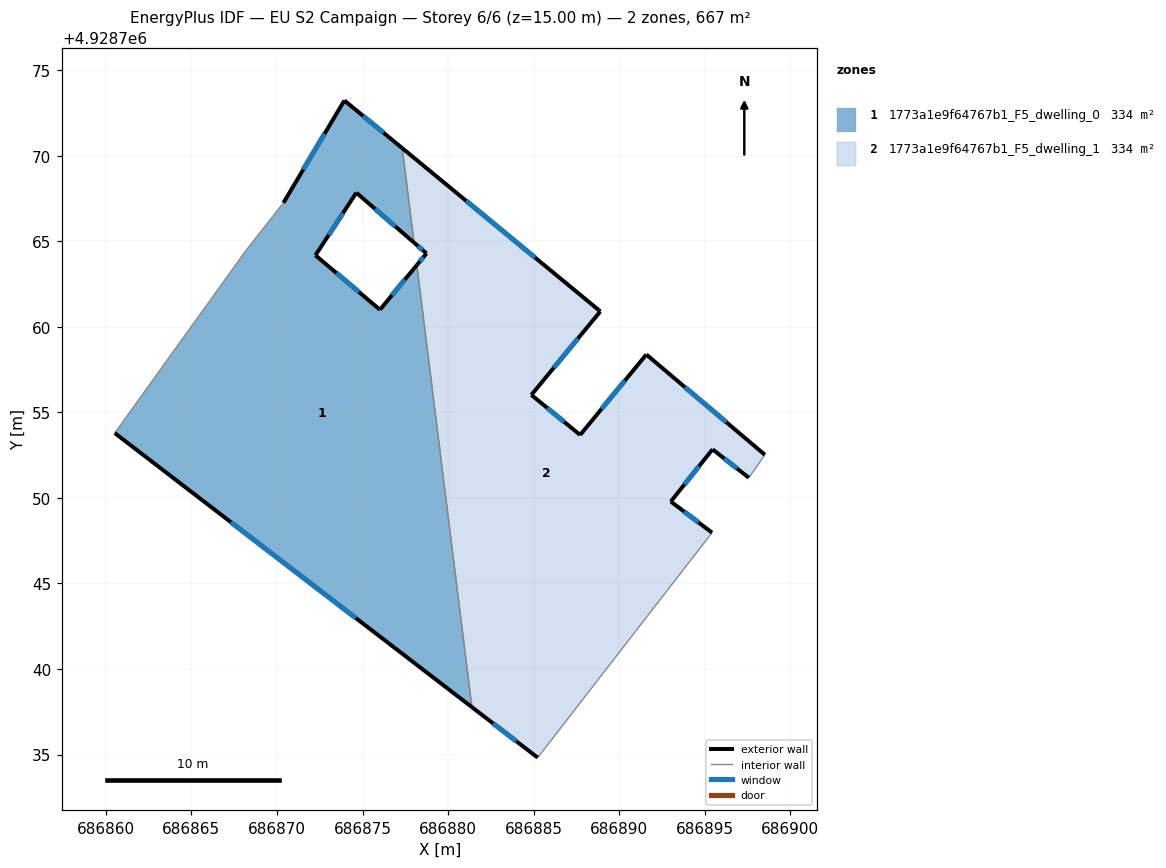
=== STOREY PLAN SPEC (per zone: floor XY polygon, exterior-wall plan segments, windows/doors) ===
zone 1: 1773a1e9f64767b1_F5_dwelling_0  (333.6 m²)
  floor: (686877.32, 4928770.44) (686878.01, 4928764.92) (686874.64, 4928767.84) (686872.25, 4928764.18) (686876.02, 4928761.00) (686878.17, 4928763.61) (686881.39, 4928737.77) (686860.52, 4928753.79) (686868.21, 4928764.49) (686870.38, 4928767.25) (686873.94, 4928773.23)
  exterior wall: (686873.94, 4928773.23) – (686870.38, 4928767.25)  [7.0 m]
    window: (686872.78, 4928771.28) – (686871.54, 4928769.19)  [2.6 m²]
  exterior wall: (686877.32, 4928770.44) – (686873.94, 4928773.23)  [4.4 m]
    window: (686876.22, 4928771.35) – (686875.04, 4928772.32)  [1.6 m²]
  exterior wall: (686874.64, 4928767.84) – (686878.01, 4928764.92)  [4.5 m]
    window: (686875.73, 4928766.89) – (686876.91, 4928765.87)  [1.6 m²]
  exterior wall: (686872.25, 4928764.18) – (686874.64, 4928767.84)  [4.4 m]
    window: (686873.03, 4928765.37) – (686873.86, 4928766.65)  [1.6 m²]
  exterior wall: (686876.02, 4928761.00) – (686872.25, 4928764.18)  [4.9 m]
    window: (686874.79, 4928762.03) – (686873.47, 4928763.14)  [1.8 m²]
  exterior wall: (686878.17, 4928763.61) – (686876.02, 4928761.00)  [3.4 m]
    window: (686877.47, 4928762.76) – (686876.72, 4928761.85)  [1.2 m²]
  exterior wall: (686860.52, 4928753.79) – (686881.39, 4928737.77)  [26.3 m]
    window: (686867.31, 4928748.58) – (686874.60, 4928742.98)  [9.6 m²]
  interior walls: 4
zone 2: 1773a1e9f64767b1_F5_dwelling_1  (333.6 m²)
  floor: (686888.90, 4928760.90) (686884.87, 4928756.02) (686887.72, 4928753.68) (686891.59, 4928758.38) (686898.52, 4928752.52) (686897.58, 4928751.18) (686895.46, 4928752.84) (686893.02, 4928749.79) (686895.43, 4928747.97) (686885.24, 4928734.82) (686881.39, 4928737.77) (686878.17, 4928763.61) (686878.74, 4928764.29) (686878.01, 4928764.92) (686877.32, 4928770.44) (686888.82, 4928760.97)
  exterior wall: (686878.01, 4928764.92) – (686878.74, 4928764.29)  [1.0 m]
    window: (686878.25, 4928764.71) – (686878.50, 4928764.49)  [0.4 m²]
  exterior wall: (686888.82, 4928760.97) – (686877.32, 4928770.44)  [14.9 m]
    window: (686885.08, 4928764.05) – (686881.06, 4928767.36)  [5.5 m²]
  exterior wall: (686888.90, 4928760.90) – (686888.82, 4928760.97)  [0.1 m]
  exterior wall: (686884.87, 4928756.02) – (686888.90, 4928760.90)  [6.3 m]
    window: (686886.18, 4928757.60) – (686887.59, 4928759.31)  [2.3 m²]
  exterior wall: (686887.72, 4928753.68) – (686884.87, 4928756.02)  [3.7 m]
    window: (686886.79, 4928754.44) – (686885.79, 4928755.26)  [1.4 m²]
  exterior wall: (686891.59, 4928758.38) – (686887.72, 4928753.68)  [6.1 m]
    window: (686890.33, 4928756.85) – (686888.98, 4928755.21)  [2.2 m²]
  exterior wall: (686898.52, 4928752.52) – (686891.59, 4928758.38)  [9.1 m]
    window: (686896.26, 4928754.42) – (686893.84, 4928756.47)  [3.3 m²]
  exterior wall: (686895.46, 4928752.84) – (686897.58, 4928751.18)  [2.7 m]
    window: (686896.15, 4928752.30) – (686896.89, 4928751.72)  [1.0 m²]
  exterior wall: (686893.02, 4928749.79) – (686895.46, 4928752.84)  [3.9 m]
    window: (686893.81, 4928750.78) – (686894.66, 4928751.85)  [1.4 m²]
  exterior wall: (686895.43, 4928747.97) – (686893.02, 4928749.79)  [3.0 m]
    window: (686894.64, 4928748.56) – (686893.80, 4928749.20)  [1.1 m²]
  exterior wall: (686881.39, 4928737.77) – (686885.24, 4928734.82)  [4.8 m]
    window: (686882.64, 4928736.81) – (686883.99, 4928735.78)  [1.8 m²]
  exterior wall: (686878.74, 4928764.29) – (686878.17, 4928763.61)  [0.9 m]
    window: (686878.55, 4928764.07) – (686878.36, 4928763.83)  [0.3 m²]
  interior walls: 4

=== DERIVED (storey summary) ===
Building: EU S2 Campaign
Storey: 6 of 6  (floor level z = 15.00 m)
Storey gross floor area: 667.2 m²
Zones on this storey: 2
  - 1773a1e9f64767b1_F5_dwelling_0: floor 333.6 m²; exterior wall 54.8 m (164.4 m²); 7 window(s) 20.1 m²; WWR 12.2%
  - 1773a1e9f64767b1_F5_dwelling_1: floor 333.6 m²; exterior wall 56.5 m (169.5 m²); 11 window(s) 20.7 m²; WWR 12.2%
Zone adjacency (shared interzone walls):
  - 1773a1e9f64767b1_F5_dwelling_0 ↔ 1773a1e9f64767b1_F5_dwelling_1